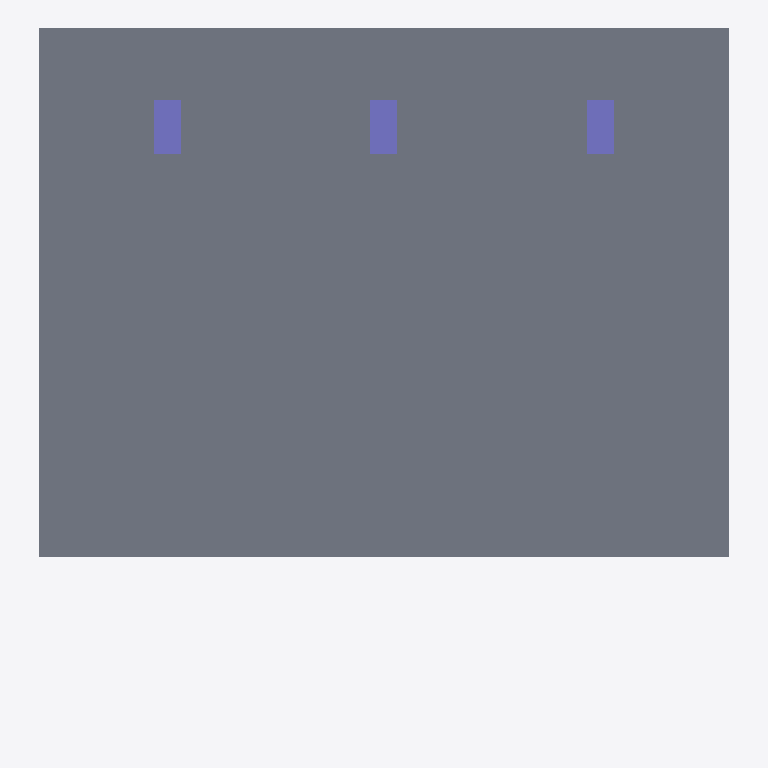
Plan cut of the same IFC building model at storey 'Roof' (level 5.00 m, cut at 6.40 m), seen from above with north up, elements coloured by IFC class: 3 columns (violet), 1 slab (grey). Cut surfaces are drawn darker.
Extent 6.5 m × 6.6 m × 5.1 m (x, y, z). Storeys (2): My Storey at 0.00 m; Roof at 5.00 m. Elements (44): 36 IfcBeam, 3 IfcColumn, 3 IfcSlab, 2 IfcWall.

HEADER;
FILE_DESCRIPTION(('ViewDefinition[DesignTransferView]'),'2;1');
FILE_NAME('S07_2.ifc','2025-09-16T15:53:53+08:00',(''),(''),'IfcOpenShell 0.8.3-post1','Bonsai 0.8.3-post1','');
FILE_SCHEMA(('IFC4'));
ENDSEC;
DATA;
#1=IFCPROJECT('1t3wb40oz6yOyDKzdslTcp',$,'My Project',$,$,$,$,(#14,#26),#9);
#31=IFCSITE('2kULamzSLCuhE0WKOAtOd7',$,'My Site',$,$,#54,$,$,$,$,$,$,$,$);
#37=IFCBUILDING('3dYLwsseX6ZPgS8MneYa1t',$,'My Building',$,$,#60,$,$,$,$,$,$);
#43=IFCBUILDINGSTOREY('0SDnLXBPrDwvP1D2jwBBh6',$,'My Storey',$,$,#66,$,$,$,$);
#211=IFCBUILDINGSTOREY('16hcCvfQHBi8TmAB2PRaUb',$,'Roof',$,$,#260,$,$,$,$);
#261=IFCSLAB('0WbjpZlVf96vcLaUSXwVgL',$,'Slab',$,$,#268,#275,$,$);
#104=IFCCOLUMN('2uUFIR0z90ZuETHwMSFWwQ',$,'Column',$,$,#112,#116,$,$);
#130=IFCCOLUMN('2tefSpvpL1avTUFFqhWFhR',$,'Column',$,$,#360,#141,$,$);
#157=IFCCOLUMN('2myDstLFD4$xVlhHPl2JcB',$,'Column',$,$,#365,#168,$,$);
ENDSEC;